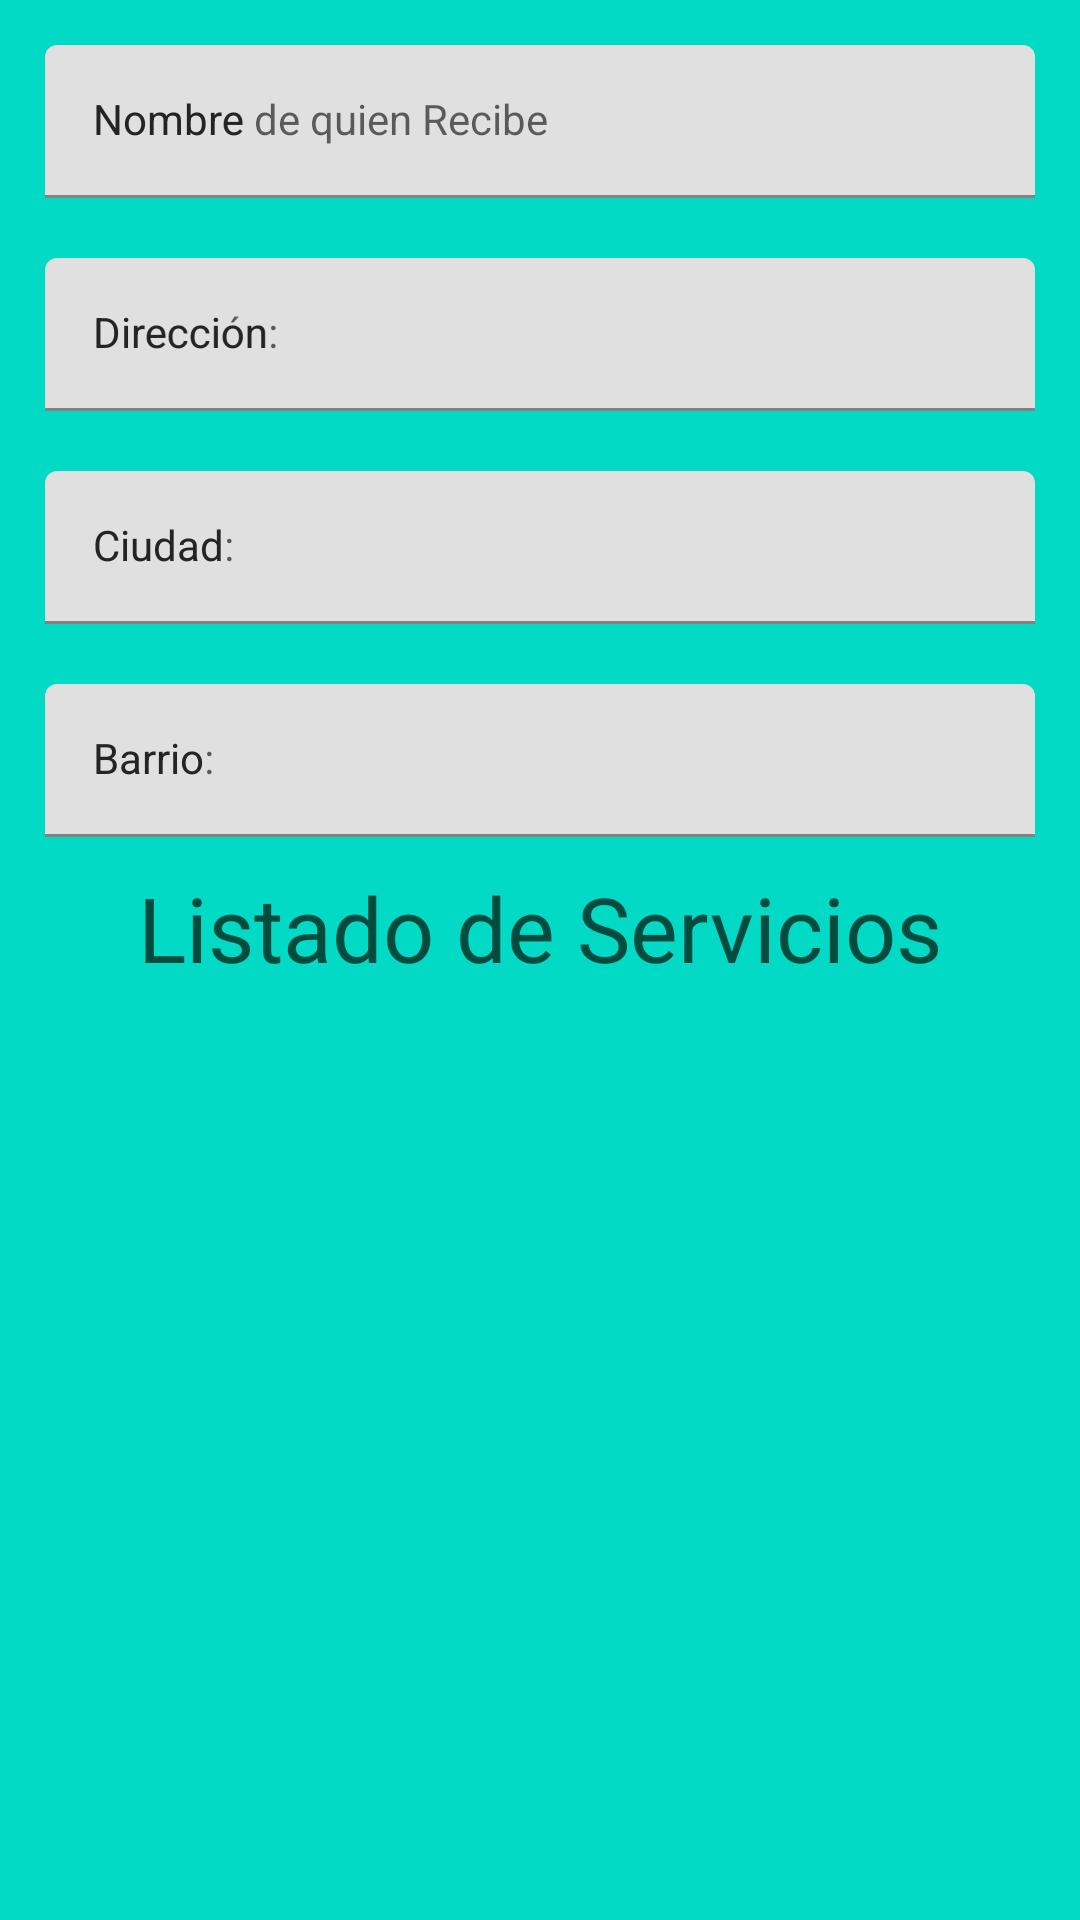

Reconstruct the res/layout file that produces this screen, plus the resources it refers to.
<!-- AndroidManifest.xml: application theme Theme.LavApp -->
<!-- res/layout/activity_prueba.xml -->
<?xml version="1.0" encoding="utf-8"?>
<LinearLayout  xmlns:android="http://schemas.android.com/apk/res/android"
    xmlns:app="http://schemas.android.com/apk/res-auto"
    xmlns:tools="http://schemas.android.com/tools"
    android:layout_width="match_parent"
    android:layout_height="match_parent"
    android:orientation="vertical"
    android:padding="15dp"
    android:background="@color/teal"
    tools:context=".PruebaActivity">

    <com.google.android.material.textfield.TextInputLayout
        android:layout_width="match_parent"
        android:layout_height="wrap_content"
        android:hint="Nombre">

        <com.google.android.material.textfield.TextInputEditText
            android:id="@+id/txt_recibe_servicio"
            style="@style/Widget.MaterialComponents.TextInputLayout.OutlinedBox"
            android:layout_width="match_parent"
            android:layout_height="wrap_content"
            android:layout_marginBottom="20dp"
            android:ems="10"
            android:inputType="textPersonName"
            android:paddingTop="15dp"
            android:hint="@string/nombre_de_quien_recibe" />

    </com.google.android.material.textfield.TextInputLayout>

    <com.google.android.material.textfield.TextInputLayout
        android:layout_width="match_parent"
        android:layout_height="wrap_content"
        android:hint="Direccion">

        <com.google.android.material.textfield.TextInputEditText
            android:id="@+id/txt_direccion_servicio"
            style="@style/Widget.MaterialComponents.TextInputLayout.OutlinedBox"
            android:layout_width="match_parent"
            android:layout_height="wrap_content"
            android:layout_marginBottom="20dp"
            android:inputType="textAutoComplete"
            android:ems="10"
            android:paddingTop="15dp"
            android:hint="@string/direccion" />

    </com.google.android.material.textfield.TextInputLayout>

    <com.google.android.material.textfield.TextInputLayout
        android:layout_width="match_parent"
        android:layout_height="wrap_content"
        android:hint="Ciudad">

        <com.google.android.material.textfield.TextInputEditText
            android:id="@+id/txt_ciudad_servicio"
            style="@style/Widget.MaterialComponents.TextInputLayout.OutlinedBox"
            android:layout_width="match_parent"
            android:layout_height="wrap_content"
            android:layout_marginBottom="20dp"
            android:ems="10"
            android:inputType="textAutoComplete"
            android:paddingTop="15dp"
            android:hint="@string/ciudad" />

    </com.google.android.material.textfield.TextInputLayout>

    <com.google.android.material.textfield.TextInputLayout
        android:layout_width="match_parent"
        android:layout_height="wrap_content"
        android:hint="Barrio">

        <com.google.android.material.textfield.TextInputEditText
            android:id="@+id/txt_barrio_servicio"
            style="@style/Widget.MaterialComponents.TextInputLayout.OutlinedBox"
            android:layout_width="match_parent"
            android:layout_height="wrap_content"
            android:ems="10"
            android:inputType="textAutoCorrect"
            android:paddingTop="15dp"
            android:hint="@string/barrio" />

    </com.google.android.material.textfield.TextInputLayout>

    <TextView
        android:id="@+id/lbl_title_servicio"
        android:layout_width="wrap_content"
        android:layout_height="wrap_content"
        android:layout_margin="10dp"
        android:layout_gravity="center_horizontal"
        android:text="@string/listado_de_servicios"
        android:textColor="#004D40"
        android:textSize="30dp" />

    <ListView
        android:id="@+id/vista_temp_servicio"
        android:layout_width="match_parent"
        android:layout_height="match_parent" />


</LinearLayout>
<!-- resources referenced by this layout -->
<resources>
  <color name="teal">#FF03DAC5</color>
  <string name="barrio">Barrio:</string>
  <string name="ciudad">Ciudad:</string>
  <string name="direccion">Dirección:</string>
  <string name="listado_de_servicios">Listado de Servicios</string>
  <string name="nombre_de_quien_recibe">Nombre de quien Recibe</string>
  <style name="Theme.LavApp" parent="Theme.MaterialComponents.DayNight.NoActionBar">
          
          <item name="colorPrimary">@color/purple</item>
          <item name="colorPrimaryVariant">@color/red</item>
          <item name="colorOnPrimary">@color/white</item>
          
          <item name="colorSecondary">@color/green</item>
          <item name="colorSecondaryVariant">@color/matte</item>
          <item name="colorOnSecondary">@color/black</item>
          
          <item name="android:statusBarColor" tools:targetApi="l">?attr/colorPrimaryVariant</item>
          
      </style>
  <color name="purple">#FFBB86FC</color>
  <color name="red">#FFFA7A7A</color>
  <color name="white">#FFFFFFFF</color>
  <color name="green">#FF64FF64</color>
  <color name="matte">#FFF6DFB4</color>
  <color name="black">#FF000000</color>
</resources>
